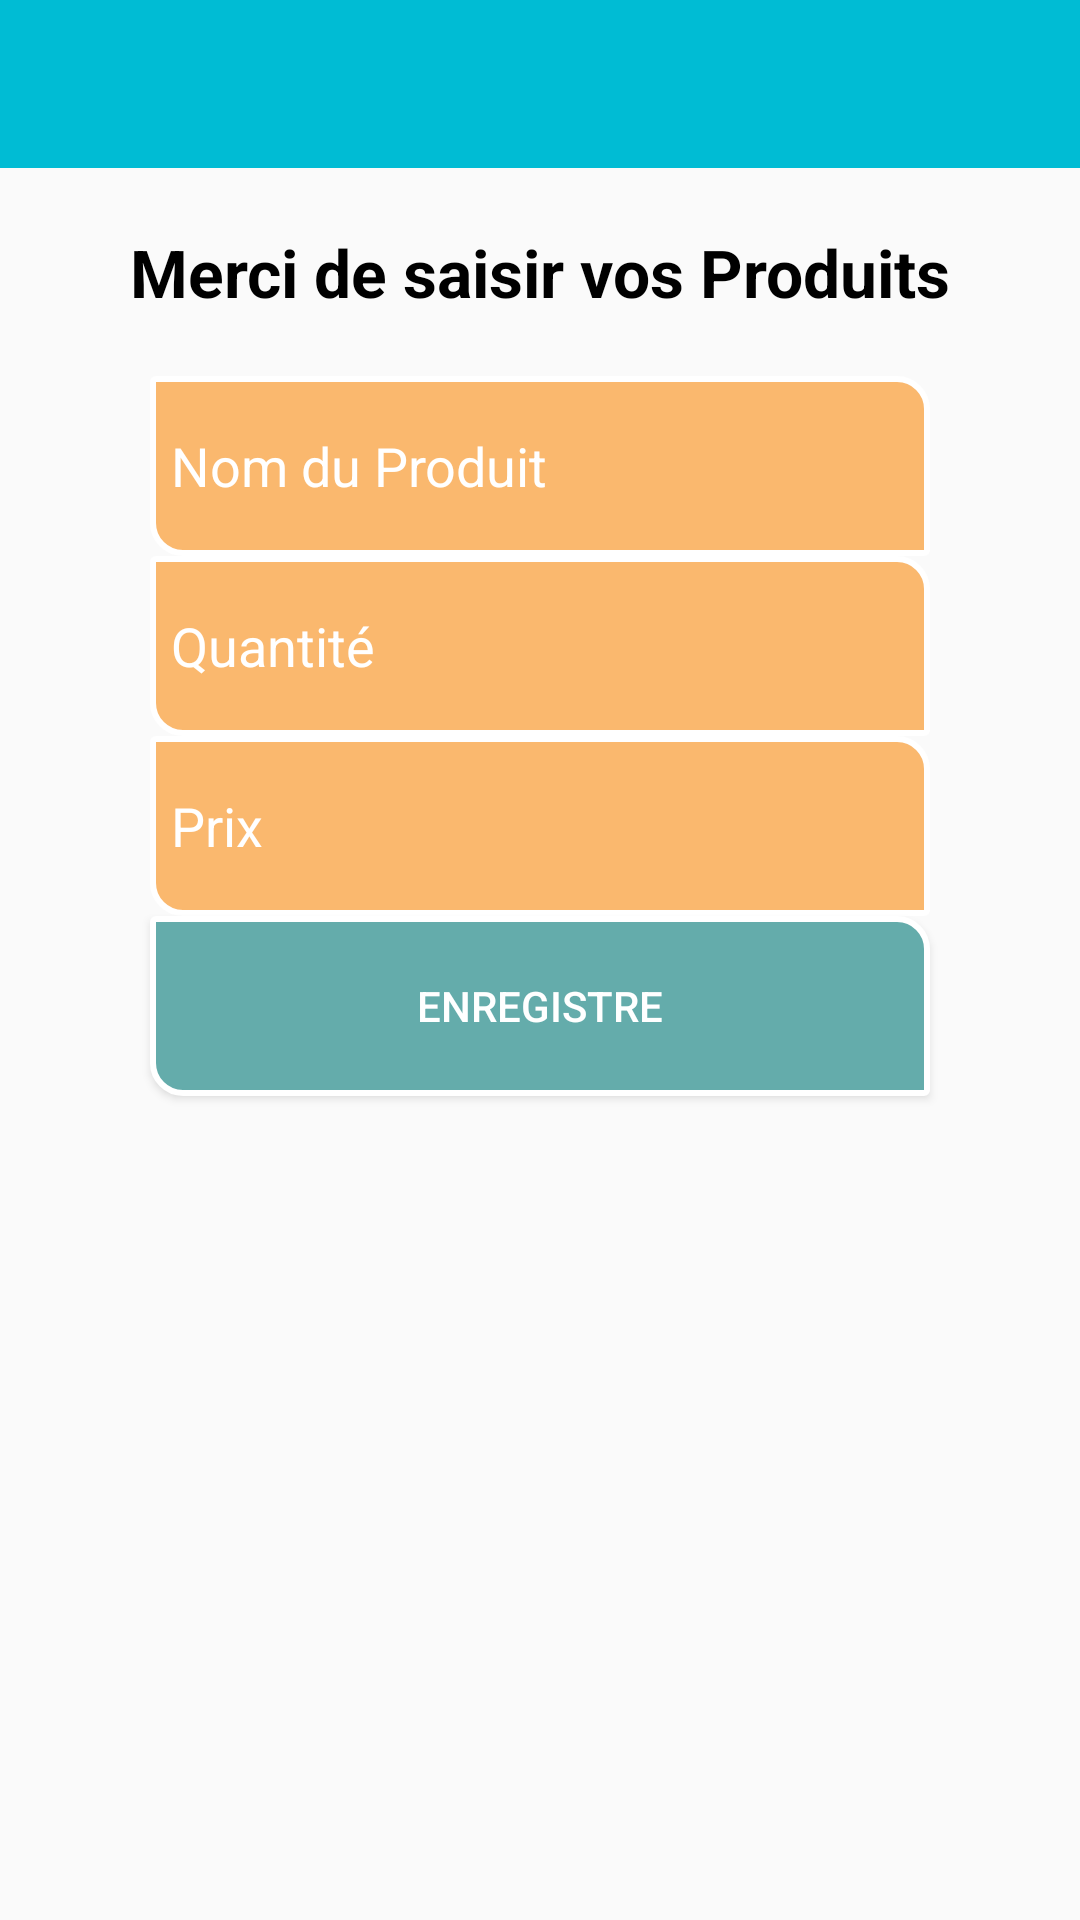

Produce the Android XML layout that renders to this screen, including the resource entries it uses.
<!-- AndroidManifest.xml: application theme AppTheme -->
<!-- res/layout/activity_main.xml -->
<?xml version="1.0" encoding="utf-8"?>
<LinearLayout xmlns:android="http://schemas.android.com/apk/res/android"
    xmlns:app="http://schemas.android.com/apk/res-auto"
    xmlns:tools="http://schemas.android.com/tools"
    android:id="@+id/container"
    android:layout_width="match_parent"
    android:layout_height="match_parent"
    android:gravity="center_horizontal"
    android:orientation="vertical"
    tools:context=".MainActivity">

    <android.support.v7.widget.Toolbar
        android:id="@+id/toolbar"
        android:layout_width="match_parent"
        android:layout_height="wrap_content"
        android:background="@color/colorPrimary"
        android:minHeight="?attr/actionBarSize" />
    <TextView
        android:id="@+id/textView"
        android:layout_width="wrap_content"
        android:layout_height="wrap_content"
        android:layout_gravity="center"
        android:layout_marginBottom="20dp"
        android:layout_marginTop="20dp"
        android:text="Merci de saisir vos Produits"
        android:textColor="#000"
        android:textSize="22sp"
        android:textStyle="bold" />

    <EditText
        android:id="@+id/nomproduit"
        android:layout_width="260dp"
        android:layout_height="60dp"
        android:background="@drawable/custom_btn1"
        android:hint="Nom du Produit"
        android:textColorHint="#fff" />

    <EditText
        android:id="@+id/quantite"
        android:layout_width="260dp"
        android:layout_height="60dp"
        android:background="@drawable/custom_btn1"
        android:hint="Quantité"
        android:textColorHint="#fff"
        android:inputType="number"/>

    <EditText
        android:id="@+id/prix"
        android:layout_width="260dp"
        android:layout_height="60dp"
        android:background="@drawable/custom_btn1"
        android:hint="Prix"
        android:textColorHint="#fff"
        android:inputType="number"/>


    <Button
        android:id="@+id/enregistrer"
        android:layout_width="260dp"
        android:layout_height="60dp"
        android:background="@drawable/custom_btn3"
        android:onClick="Enregistre"
        android:text="Enregistre"
        android:textColor="#fff"
        tools:ignore="OnClick" />


</LinearLayout>
<!-- resources referenced by this layout -->
<resources>
  <color name="colorPrimary">@color/cyan</color>
  <!-- drawable custom_btn1 (drawable) -->
  <?xml version="1.0" encoding="utf-8"?>
  <shape xmlns:android="http://schemas.android.com/apk/res/android"
      android:shape="rectangle">
  
      <solid
          android:color="#fab86e "/>
      <corners
          android:topRightRadius="10dp"
          android:bottomLeftRadius="10dp"
          android:bottomRightRadius="1dp"
          android:topLeftRadius="1dp" />
      <padding
          android:bottom="7dp"
          android:left="7dp"
          android:right="7dp"
          android:top="7dp"/>
      <stroke
          android:color="#fff"
          android:width="2dp" />
  
  </shape>
  <!-- drawable custom_btn3 (drawable) -->
  <?xml version="1.0" encoding="utf-8"?>
  <shape xmlns:android="http://schemas.android.com/apk/res/android"
      android:shape="rectangle">
  
      <solid
          android:color="#64acab "/>
  
      <corners
          android:topRightRadius="10dp"
          android:bottomLeftRadius="10dp"
          android:bottomRightRadius="1dp"
          android:topLeftRadius="1dp" />
      <padding
          android:bottom="7dp"
          android:left="7dp"
          android:right="7dp"
          android:top="7dp"/>
      <stroke
          android:color="#fff"
          android:width="2dp"
  
          />
  
  </shape>
  <style name="AppTheme" parent="AppBaseTheme">
  
          <item name="windowActionBar">false</item>
          <item name="windowNoTitle">true</item>
  
          
          <item name="colorPrimary">@color/colorPrimary</item>
          <item name="colorPrimaryDark">@color/colorPrimaryDark</item>
          <item name="colorAccent">@color/accent_color</item>
  
          <item name="android:statusBarColor" tools:targetApi="21">@color/statusBarColor</item>
          <item name="android:windowDrawsSystemBarBackgrounds" tools:targetApi="21">true</item>
  
      </style>
  <color name="cyan">#00BCD4</color>
  <style name="AppBaseTheme" parent="@style/Theme.AppCompat.Light">
      </style>
  <color name="colorPrimaryDark">@color/cyan</color>
  <color name="accent_color">@color/cyan</color>
  <color name="statusBarColor">@color/cyan</color>
</resources>
